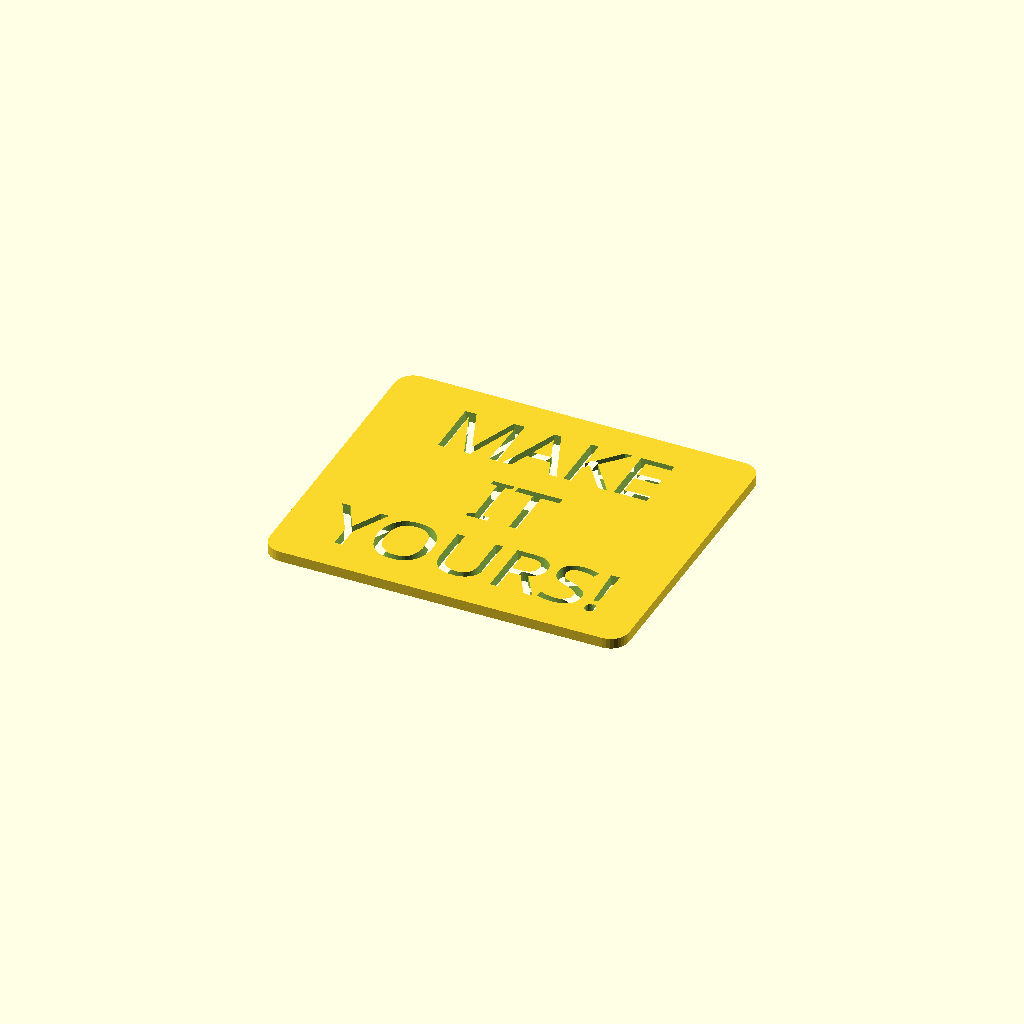
Cell 1: the model at its default parameters.
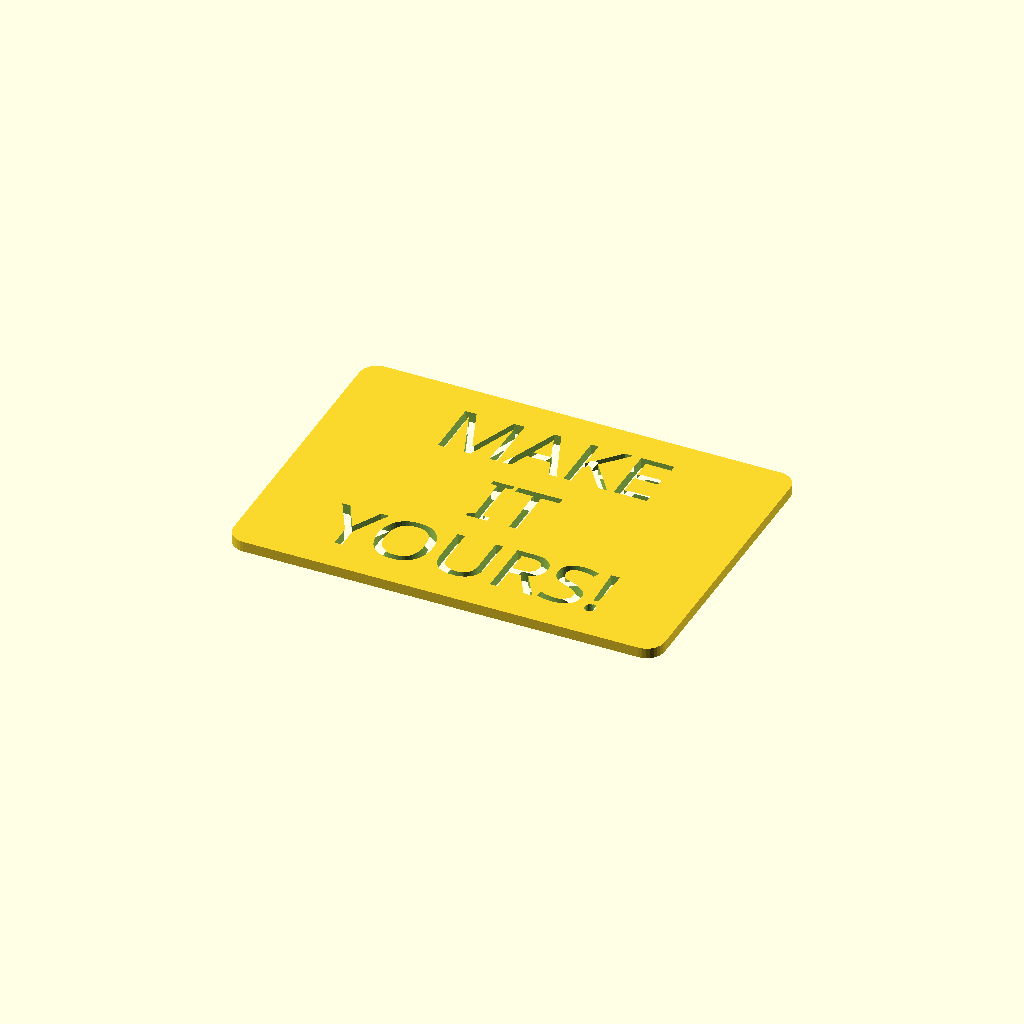
Cell 2: the same model with border = 24.
All cells are drawn from one camera (rotation 55°, 0°, 25°, orthographic, colour scheme Cornfield), so only the parameter changes between them.
The OpenSCAD source (inputs/thingiverse/files/thing-1663405/files/tofs-custom-stencil.scad):
line1="MAKE";
line2="IT";
line3="YOURS!";
border=12;

difference() {
    $fn=32;
    minkowski() {
        union(){
            cube([max(len(line1),len(line2),len(line3))*7+border,15,0.75], center=true);
            if(line2||line3) {
                translate([0,-15,0]) cube([max(len(line1),len(line2),len(line3))*7+border,15,0.75], center=true);
            }
            if(line3) {
                translate([0,-30,0]) cube([max(len(line1),len(line2),len(line3))*7+border,15,0.75], center=true);
            }
        }
        cylinder(r=3,h=1);
    }
    
    union() {
            linear_extrude(height = 3, center=true) text(line1, font = "Allerta Stencil", "center", size = 10, valign="center", halign="center");
        if(line2) {
            translate([0,-15,0]) linear_extrude(height = 3, center=true) text(line2, font = "Allerta Stencil", "center", size = 10, valign="center", halign="center");
        }
        if(line3) {
            translate([0,-30,0]) linear_extrude(height = 3, center=true) text(line3, font = "Allerta Stencil", "center", size = 10, valign="center", halign="center");
        }
    }
}
Parameter table extracted from the source (name, type, default, range or options):
line1: string, default "MAKE"
line2: string, default "IT"
line3: string, default "YOURS!"
border: number, default 12
